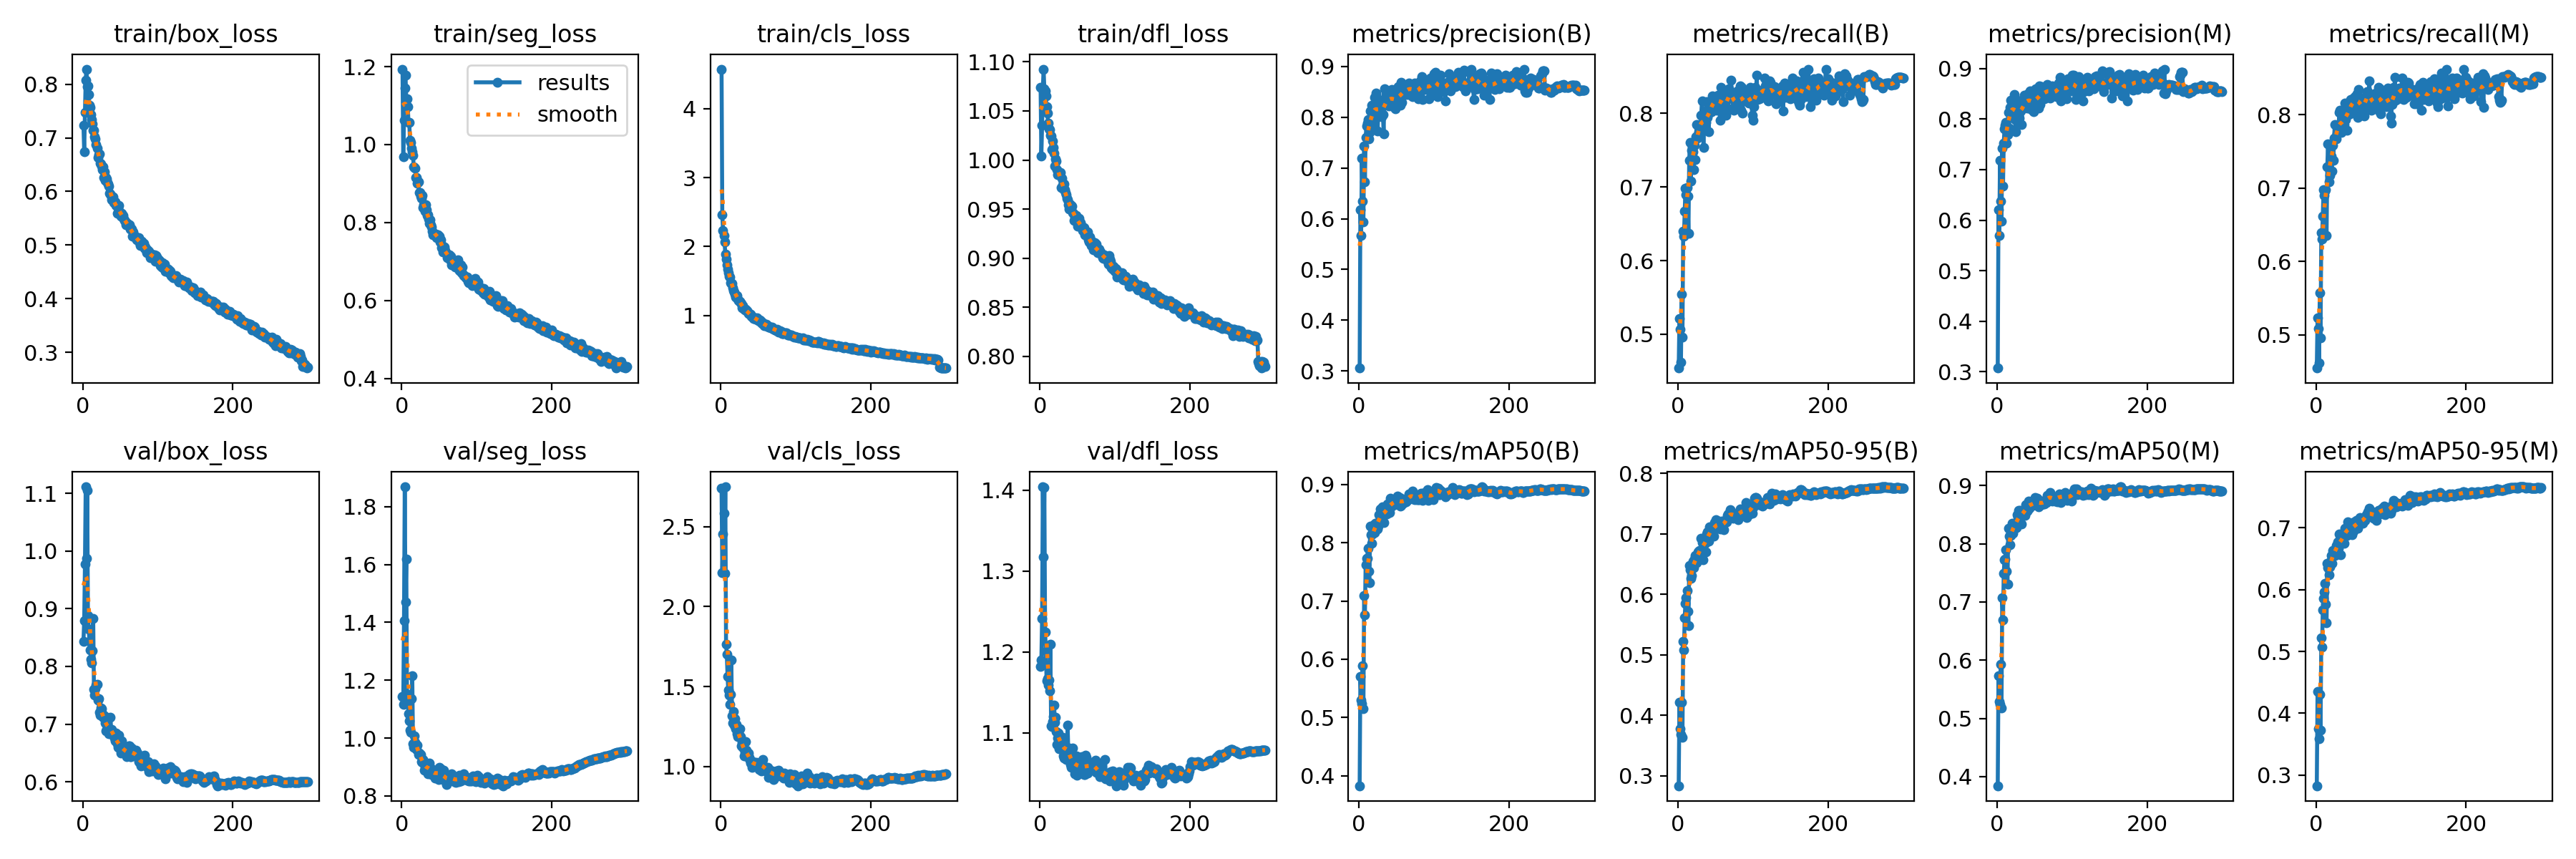

Data behind this chart, as committed beside it:
epoch, train/box_loss, train/seg_loss, train/cls_loss, train/dfl_loss, metrics/precision(B), metrics/recall(B), metrics/mAP50(B), metrics/mAP50-95(B), metrics/precision(M), metrics/recall(M), metrics/mAP50(M), metrics/mAP50-95(M), val/box_loss, val/seg_loss, val/cls_loss, val/dfl_loss, lr/pg0, lr/pg1, lr/pg2
1, 0.7237, 1.194, 4.573, 1.074, 0.3059, 0.4539, 0.3828, 0.2833, 0.3073, 0.4549, 0.3842, 0.2828, 0.843, 1.144, 2.739, 1.182, 0.07006, 0.003326, 0.003326
2, 0.6744, 0.9684, 2.457, 1.004, 0.6174, 0.5214, 0.5707, 0.4214, 0.6204, 0.5236, 0.5733, 0.4351, 0.8797, 1.117, 2.215, 1.19, 0.04004, 0.006638, 0.006638
3, 0.7474, 1.063, 2.233, 1.036, 0.5673, 0.5069, 0.5296, 0.3774, 0.5693, 0.5084, 0.5294, 0.3752, 0.9771, 1.405, 2.454, 1.241, 0.009997, 0.009927, 0.009927
4, 0.8081, 1.145, 2.158, 1.073, 0.7187, 0.4623, 0.5235, 0.3682, 0.718, 0.4622, 0.5245, 0.3594, 1.112, 1.869, 2.584, 1.404, 0.009901, 0.009901, 0.009901
5, 0.8281, 1.179, 2.071, 1.093, 0.635, 0.5541, 0.5893, 0.4213, 0.6379, 0.5578, 0.5927, 0.431, 0.9881, 1.47, 2.208, 1.318, 0.009901, 0.009901, 0.009901
6, 0.7958, 1.116, 1.889, 1.072, 0.5937, 0.4955, 0.5152, 0.3629, 0.5981, 0.4961, 0.5182, 0.3729, 1.106, 1.618, 2.749, 1.404, 0.009868, 0.009868, 0.009868
7, 0.7964, 1.118, 1.822, 1.07, 0.7432, 0.6394, 0.7088, 0.5217, 0.7431, 0.6389, 0.7077, 0.5215, 0.888, 1.146, 1.766, 1.225, 0.009835, 0.009835, 0.009835
8, 0.7809, 1.097, 1.737, 1.065, 0.6726, 0.6333, 0.6756, 0.5073, 0.6678, 0.6305, 0.6697, 0.5074, 0.8647, 1.15, 1.704, 1.201, 0.009802, 0.009802, 0.009802
9, 0.7607, 1.057, 1.674, 1.054, 0.7594, 0.6674, 0.7625, 0.5607, 0.7518, 0.6619, 0.7493, 0.5672, 0.8436, 1.083, 1.565, 1.164, 0.009769, 0.009769, 0.009769
10, 0.7571, 1.056, 1.617, 1.048, 0.7821, 0.698, 0.7737, 0.5849, 0.7806, 0.6978, 0.7727, 0.586, 0.828, 1.059, 1.477, 1.167, 0.009736, 0.009736, 0.009736
11, 0.7435, 1.01, 1.567, 1.038, 0.7875, 0.6891, 0.7733, 0.5941, 0.7881, 0.6898, 0.7738, 0.5963, 0.813, 1.028, 1.446, 1.159, 0.009703, 0.009703, 0.009703
12, 0.7338, 1.005, 1.559, 1.032, 0.7949, 0.699, 0.7908, 0.6061, 0.7938, 0.696, 0.7899, 0.6102, 0.8056, 1.019, 1.39, 1.165, 0.00967, 0.00967, 0.00967
13, 0.7267, 0.991, 1.473, 1.031, 0.7575, 0.6878, 0.7516, 0.5717, 0.753, 0.6976, 0.7526, 0.5765, 0.8274, 1.135, 1.453, 1.151, 0.009637, 0.009637, 0.009637
14, 0.7139, 0.9812, 1.465, 1.025, 0.7705, 0.6366, 0.7317, 0.5485, 0.769, 0.6355, 0.7311, 0.5461, 0.8832, 1.215, 1.665, 1.209, 0.009604, 0.009604, 0.009604
15, 0.714, 0.9721, 1.464, 1.024, 0.8126, 0.7359, 0.8291, 0.6474, 0.8133, 0.7292, 0.8271, 0.642, 0.7598, 0.9805, 1.315, 1.108, 0.009571, 0.009571, 0.009571
16, 0.7027, 0.9435, 1.402, 1.011, 0.7806, 0.7606, 0.8143, 0.6401, 0.7821, 0.7599, 0.8136, 0.6357, 0.7506, 0.9685, 1.272, 1.108, 0.009538, 0.009538, 0.009538
17, 0.6979, 0.9411, 1.356, 1.019, 0.8233, 0.7075, 0.7992, 0.6259, 0.8238, 0.7081, 0.7988, 0.6244, 0.7618, 1.007, 1.345, 1.113, 0.009505, 0.009505, 0.009505
18, 0.687, 0.9385, 1.337, 1.013, 0.7956, 0.75, 0.8154, 0.6312, 0.8372, 0.7169, 0.8139, 0.6366, 0.768, 0.9847, 1.258, 1.12, 0.009472, 0.009472, 0.009472
19, 0.6808, 0.9157, 1.31, 1.007, 0.8042, 0.7555, 0.8238, 0.646, 0.8067, 0.7576, 0.8242, 0.6458, 0.7685, 0.9661, 1.301, 1.134, 0.009439, 0.009439, 0.009439
20, 0.6636, 0.9153, 1.267, 0.9941, 0.815, 0.7474, 0.8315, 0.654, 0.8253, 0.7436, 0.8353, 0.6549, 0.7411, 0.9602, 1.235, 1.113, 0.009406, 0.009406, 0.009406
21, 0.6691, 0.8998, 1.263, 1.001, 0.8386, 0.7237, 0.8176, 0.6439, 0.8371, 0.7233, 0.8177, 0.6428, 0.7446, 0.9751, 1.265, 1.119, 0.009373, 0.009373, 0.009373
22, 0.6694, 0.9039, 1.287, 0.9988, 0.8133, 0.7571, 0.8335, 0.6584, 0.8141, 0.7585, 0.8341, 0.6629, 0.7209, 0.9423, 1.204, 1.101, 0.00934, 0.00934, 0.00934
23, 0.6522, 0.8769, 1.238, 0.9904, 0.8474, 0.7367, 0.8331, 0.6642, 0.8481, 0.7373, 0.8331, 0.6598, 0.716, 0.9487, 1.188, 1.086, 0.009307, 0.009307, 0.009307
24, 0.6512, 0.8769, 1.217, 0.9854, 0.7991, 0.7686, 0.8272, 0.6565, 0.7986, 0.7679, 0.8263, 0.6566, 0.7276, 0.9441, 1.208, 1.093, 0.009274, 0.009274, 0.009274
25, 0.6475, 0.8685, 1.206, 0.9861, 0.773, 0.7847, 0.8238, 0.6522, 0.7745, 0.7866, 0.8273, 0.6553, 0.7262, 0.9423, 1.234, 1.1, 0.009241, 0.009241, 0.009241
26, 0.6405, 0.8613, 1.182, 0.9859, 0.8214, 0.7666, 0.8283, 0.6593, 0.823, 0.7678, 0.8274, 0.6608, 0.7181, 0.9176, 1.187, 1.08, 0.009208, 0.009208, 0.009208
27, 0.6466, 0.8694, 1.173, 0.9872, 0.834, 0.769, 0.848, 0.6698, 0.8366, 0.7668, 0.8493, 0.6709, 0.712, 0.916, 1.13, 1.091, 0.009175, 0.009175, 0.009175
28, 0.6253, 0.8376, 1.109, 0.9718, 0.821, 0.7742, 0.8478, 0.6706, 0.8204, 0.7736, 0.8464, 0.6717, 0.713, 0.9265, 1.15, 1.089, 0.009142, 0.009142, 0.009142
29, 0.6368, 0.8462, 1.139, 0.9815, 0.8307, 0.7811, 0.8576, 0.6717, 0.831, 0.7813, 0.8574, 0.6773, 0.7142, 0.9199, 1.118, 1.092, 0.009109, 0.009109, 0.009109
30, 0.6206, 0.8396, 1.115, 0.9744, 0.8008, 0.7824, 0.8418, 0.6701, 0.8014, 0.7829, 0.8411, 0.6671, 0.702, 0.888, 1.116, 1.094, 0.009076, 0.009076, 0.009076
31, 0.6255, 0.829, 1.092, 0.9702, 0.8219, 0.7977, 0.862, 0.6921, 0.8175, 0.8032, 0.8574, 0.6895, 0.6886, 0.9001, 1.064, 1.071, 0.009043, 0.009043, 0.009043
32, 0.6228, 0.8458, 1.077, 0.9753, 0.8058, 0.8169, 0.8534, 0.6851, 0.816, 0.8063, 0.8523, 0.6802, 0.691, 0.8963, 1.088, 1.069, 0.00901, 0.00901, 0.00901
33, 0.6168, 0.8319, 1.091, 0.9698, 0.7664, 0.7966, 0.8345, 0.6571, 0.7894, 0.7806, 0.8342, 0.6559, 0.7097, 0.9072, 1.154, 1.085, 0.008977, 0.008977, 0.008977
34, 0.6141, 0.8186, 1.066, 0.9673, 0.8551, 0.7537, 0.8487, 0.6866, 0.8282, 0.7755, 0.8488, 0.6843, 0.6931, 0.8943, 1.104, 1.083, 0.008944, 0.008944, 0.008944
35, 0.6106, 0.8197, 1.067, 0.9647, 0.8252, 0.7884, 0.8571, 0.6865, 0.8238, 0.7872, 0.8576, 0.6882, 0.6833, 0.8763, 1.062, 1.067, 0.008911, 0.008911, 0.008911
36, 0.5959, 0.8096, 1.045, 0.9608, 0.8442, 0.786, 0.8559, 0.6838, 0.8477, 0.7863, 0.8568, 0.687, 0.6876, 0.9073, 1.064, 1.078, 0.008878, 0.008878, 0.008878
37, 0.5951, 0.7976, 1.033, 0.9598, 0.8392, 0.7873, 0.8492, 0.6698, 0.8396, 0.7862, 0.8488, 0.6748, 0.7117, 0.9126, 1.085, 1.109, 0.008845, 0.008845, 0.008845
38, 0.5924, 0.8062, 1.029, 0.9545, 0.8233, 0.8163, 0.8672, 0.6998, 0.8228, 0.8157, 0.8668, 0.6994, 0.6886, 0.894, 1.055, 1.074, 0.008812, 0.008812, 0.008812
39, 0.5841, 0.795, 1.014, 0.9502, 0.8398, 0.7941, 0.8659, 0.7026, 0.8405, 0.7936, 0.8658, 0.6981, 0.6903, 0.8961, 1.04, 1.081, 0.008779, 0.008779, 0.008779
40, 0.5904, 0.788, 1.016, 0.9551, 0.8214, 0.7999, 0.8569, 0.6913, 0.8222, 0.801, 0.8566, 0.6903, 0.6812, 0.8727, 1.021, 1.065, 0.008746, 0.008746, 0.008746
41, 0.5792, 0.7785, 0.9815, 0.953, 0.8431, 0.7755, 0.8524, 0.6872, 0.8499, 0.7786, 0.8587, 0.6879, 0.6799, 0.8757, 1.034, 1.061, 0.008713, 0.008713, 0.008713
42, 0.5803, 0.7681, 0.9855, 0.9534, 0.8367, 0.8111, 0.8762, 0.7109, 0.8352, 0.8093, 0.8738, 0.7094, 0.6761, 0.8734, 0.993, 1.057, 0.00868, 0.00868, 0.00868
43, 0.5801, 0.7709, 0.9795, 0.9527, 0.8279, 0.801, 0.8622, 0.7067, 0.8292, 0.8003, 0.8613, 0.6973, 0.6707, 0.8875, 1.032, 1.058, 0.008647, 0.008647, 0.008647
44, 0.574, 0.7705, 0.958, 0.9466, 0.8542, 0.811, 0.8724, 0.7011, 0.8559, 0.8093, 0.872, 0.6973, 0.6849, 0.862, 1.018, 1.081, 0.008614, 0.008614, 0.008614
45, 0.5739, 0.7704, 0.9619, 0.9458, 0.8446, 0.802, 0.87, 0.7095, 0.844, 0.8013, 0.8694, 0.6989, 0.6695, 0.8798, 1.014, 1.063, 0.008581, 0.008581, 0.008581
46, 0.5591, 0.7606, 0.9405, 0.9382, 0.8204, 0.8237, 0.8681, 0.7052, 0.8186, 0.8209, 0.8653, 0.6973, 0.666, 0.8895, 1.014, 1.062, 0.008548, 0.008548, 0.008548
47, 0.5698, 0.7653, 0.949, 0.9423, 0.8376, 0.8189, 0.8691, 0.7112, 0.8339, 0.8195, 0.8671, 0.7035, 0.6601, 0.8791, 1.024, 1.049, 0.008515, 0.008515, 0.008515
48, 0.5744, 0.7684, 0.9641, 0.9436, 0.8364, 0.8074, 0.8655, 0.6965, 0.8363, 0.8067, 0.8654, 0.6893, 0.6804, 0.889, 1.005, 1.072, 0.008482, 0.008482, 0.008482
49, 0.5623, 0.7641, 0.9426, 0.9411, 0.8163, 0.8177, 0.8701, 0.7188, 0.815, 0.8166, 0.8678, 0.7046, 0.6582, 0.8571, 1.019, 1.048, 0.008449, 0.008449, 0.008449
50, 0.5595, 0.7641, 0.919, 0.9327, 0.8256, 0.8213, 0.8723, 0.71, 0.8263, 0.821, 0.8697, 0.695, 0.6631, 0.8974, 1.022, 1.07, 0.008416, 0.008416, 0.008416
51, 0.5533, 0.7508, 0.9227, 0.9383, 0.8566, 0.823, 0.8803, 0.7236, 0.858, 0.8236, 0.8793, 0.7097, 0.6493, 0.8627, 0.9806, 1.052, 0.008383, 0.008383, 0.008383
52, 0.5592, 0.7554, 0.9339, 0.9407, 0.8607, 0.8047, 0.8711, 0.7115, 0.8606, 0.8041, 0.8696, 0.7022, 0.6707, 0.8934, 1.018, 1.066, 0.00835, 0.00835, 0.00835
53, 0.5528, 0.7352, 0.8982, 0.9331, 0.8265, 0.8248, 0.8727, 0.7186, 0.828, 0.8257, 0.8714, 0.7083, 0.6539, 0.8658, 1.003, 1.053, 0.008317, 0.008317, 0.008317
54, 0.5555, 0.7411, 0.9128, 0.9361, 0.8361, 0.8238, 0.8777, 0.7212, 0.8376, 0.825, 0.8782, 0.7113, 0.6547, 0.8641, 0.9721, 1.057, 0.008284, 0.008284, 0.008284
55, 0.5485, 0.7252, 0.8785, 0.9316, 0.8239, 0.8152, 0.8625, 0.7087, 0.822, 0.8281, 0.8628, 0.6999, 0.6554, 0.8565, 1.03, 1.055, 0.008251, 0.008251, 0.008251
56, 0.5462, 0.7256, 0.892, 0.9329, 0.869, 0.7908, 0.8642, 0.7082, 0.8663, 0.7963, 0.8661, 0.6991, 0.6606, 0.8889, 1.045, 1.071, 0.008218, 0.008218, 0.008218
57, 0.5446, 0.7372, 0.8857, 0.9284, 0.8286, 0.8356, 0.8736, 0.7137, 0.829, 0.8342, 0.8734, 0.71, 0.6545, 0.8723, 0.9861, 1.061, 0.008185, 0.008185, 0.008185
58, 0.5381, 0.7277, 0.853, 0.9296, 0.8527, 0.8253, 0.8756, 0.7203, 0.8543, 0.8233, 0.8731, 0.716, 0.6489, 0.8769, 0.9815, 1.054, 0.008152, 0.008152, 0.008152
59, 0.5376, 0.723, 0.8721, 0.9312, 0.8648, 0.8157, 0.868, 0.7136, 0.8642, 0.8139, 0.8666, 0.7111, 0.6439, 0.8516, 0.994, 1.048, 0.008119, 0.008119, 0.008119
60, 0.5406, 0.72, 0.8519, 0.924, 0.8445, 0.806, 0.8743, 0.7205, 0.8532, 0.8033, 0.8728, 0.7128, 0.6442, 0.8396, 0.9714, 1.048, 0.008086, 0.008086, 0.008086
... 240 more rows
